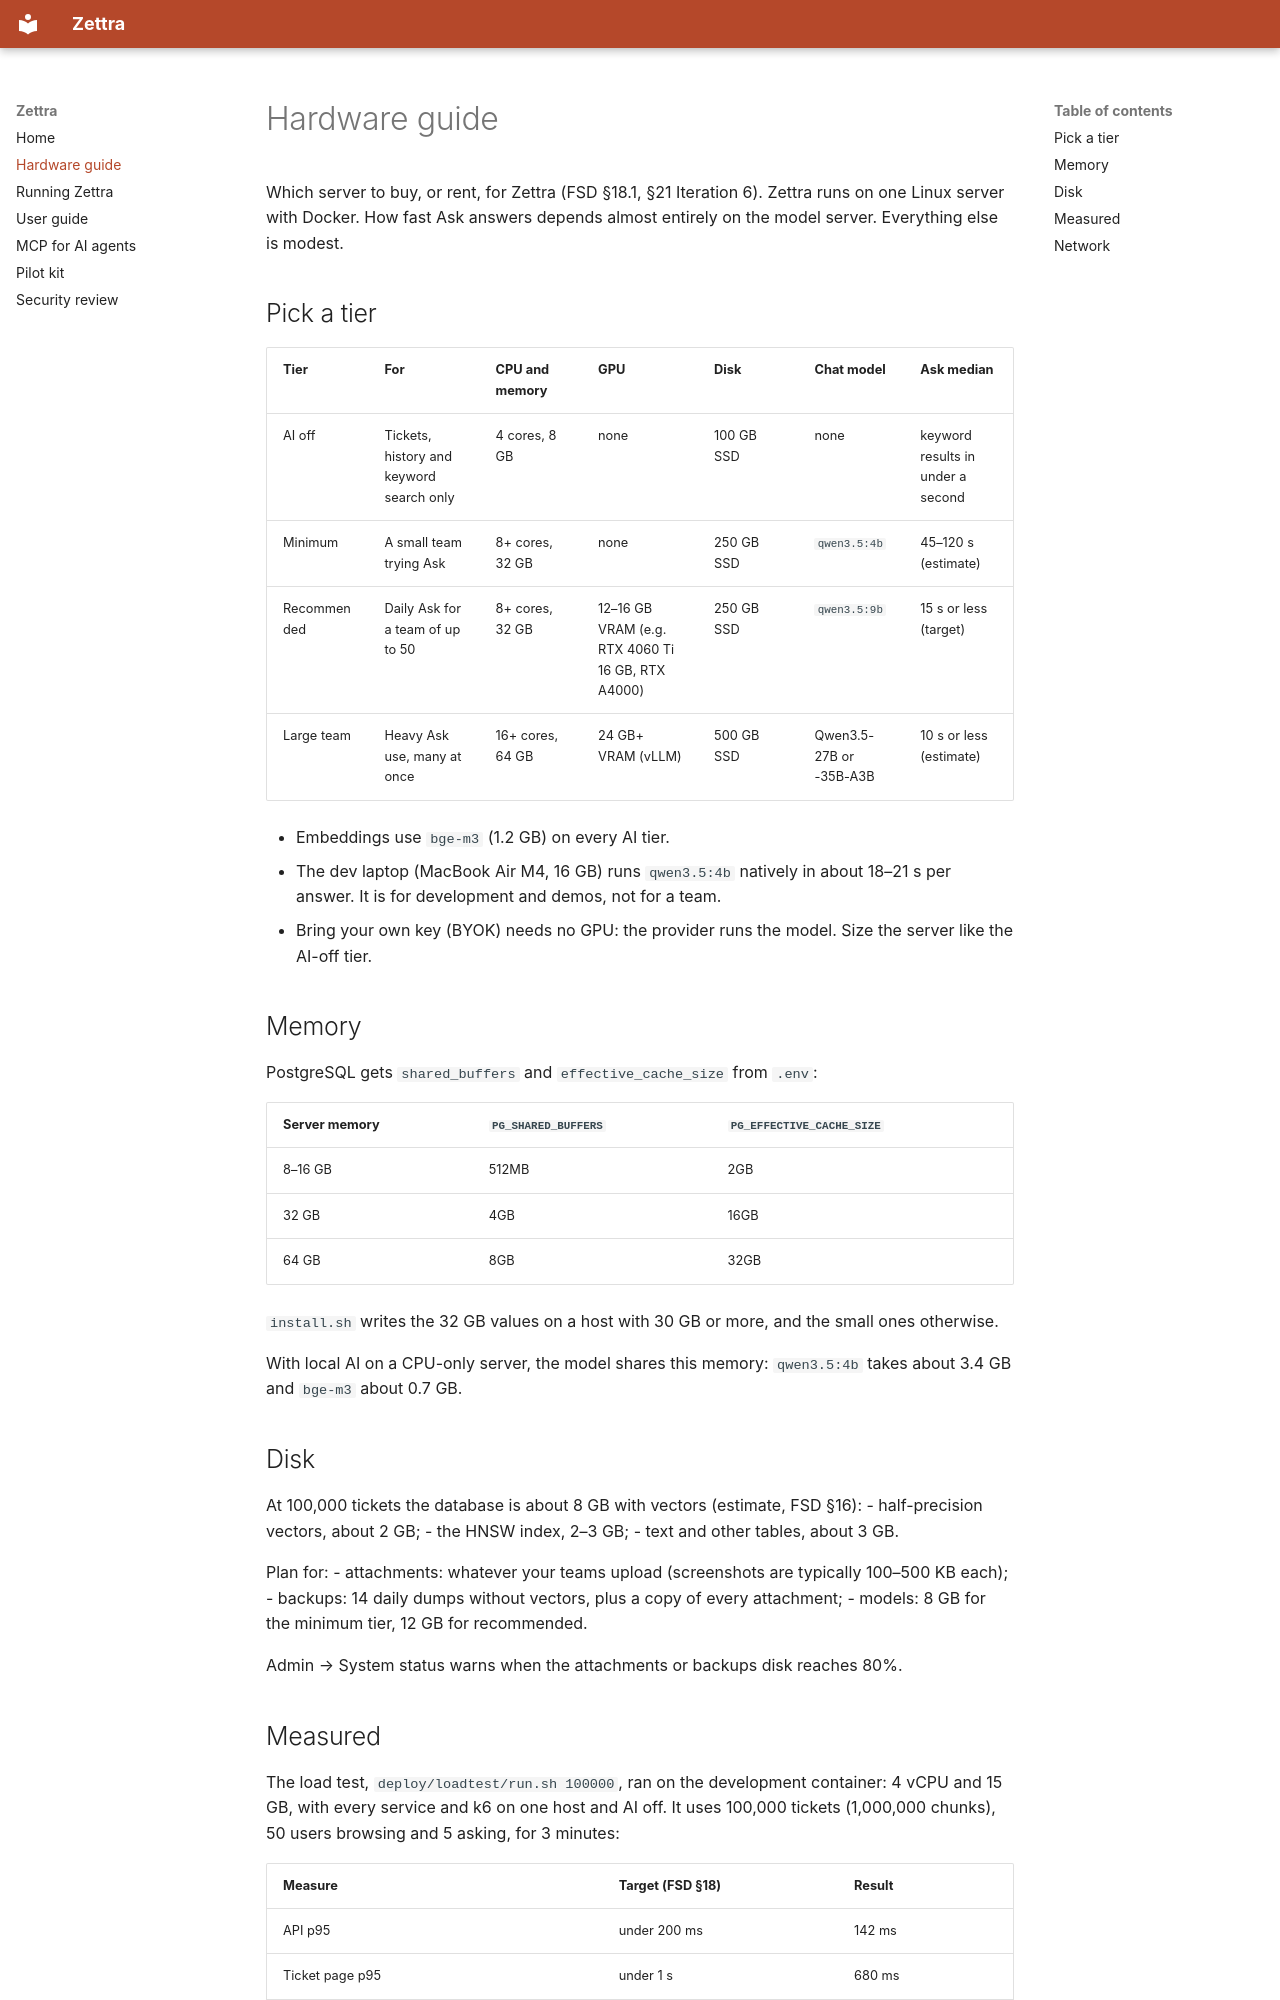

repository: Kenzo03/muasal · page: hardware/index.html · generator: mkdocs

# Hardware guide

Which server to buy, or rent, for Zettra (FSD §18.1, §21 Iteration 6). Zettra runs on one Linux server with Docker. How fast Ask answers depends almost entirely on the model server. Everything else is modest.

## Pick a tier

| Tier | For | CPU and memory | GPU | Disk | Chat model | Ask median |
| --- | --- | --- | --- | --- | --- | --- |
| AI off | Tickets, history and keyword search only | 4 cores, 8 GB | none | 100 GB SSD | none | keyword results in under a second |
| Minimum | A small team trying Ask | 8+ cores, 32 GB | none | 250 GB SSD | `qwen3.5:4b` | 45–120 s (estimate) |
| Recommended | Daily Ask for a team of up to 50 | 8+ cores, 32 GB | 12–16 GB VRAM (e.g. RTX 4060 Ti 16 GB, RTX A4000) | 250 GB SSD | `qwen3.5:9b` | 15 s or less (target) |
| Large team | Heavy Ask use, many at once | 16+ cores, 64 GB | 24 GB+ VRAM (vLLM) | 500 GB SSD | Qwen3.5-27B or -35B-A3B | 10 s or less (estimate) |

- Embeddings use `bge-m3` (1.2 GB) on every AI tier.
- The dev laptop (MacBook Air M4, 16 GB) runs `qwen3.5:4b` natively in about 18–21 s per answer. It is for development and demos, not for a team.
- Bring your own key (BYOK) needs no GPU: the provider runs the model. Size the server like the AI-off tier.

## Memory

PostgreSQL gets `shared_buffers` and `effective_cache_size` from `.env`:

| Server memory | `PG_SHARED_BUFFERS` | `PG_EFFECTIVE_CACHE_SIZE` |
| --- | --- | --- |
| 8–16 GB | 512MB | 2GB |
| 32 GB | 4GB | 16GB |
| 64 GB | 8GB | 32GB |

`install.sh` writes the 32 GB values on a host with 30 GB or more, and the small ones otherwise.

With local AI on a CPU-only server, the model shares this memory: `qwen3.5:4b` takes about 3.4 GB and `bge-m3` about 0.7 GB.

## Disk

At 100,000 tickets the database is about 8 GB with vectors (estimate, FSD §16):
- half-precision vectors, about 2 GB;
- the HNSW index, 2–3 GB;
- text and other tables, about 3 GB.

Plan for:
- attachments: whatever your teams upload (screenshots are typically 100–500 KB each);
- backups: 14 daily dumps without vectors, plus a copy of every attachment;
- models: 8 GB for the minimum tier, 12 GB for recommended.

Admin → System status warns when the attachments or backups disk reaches 80%.
